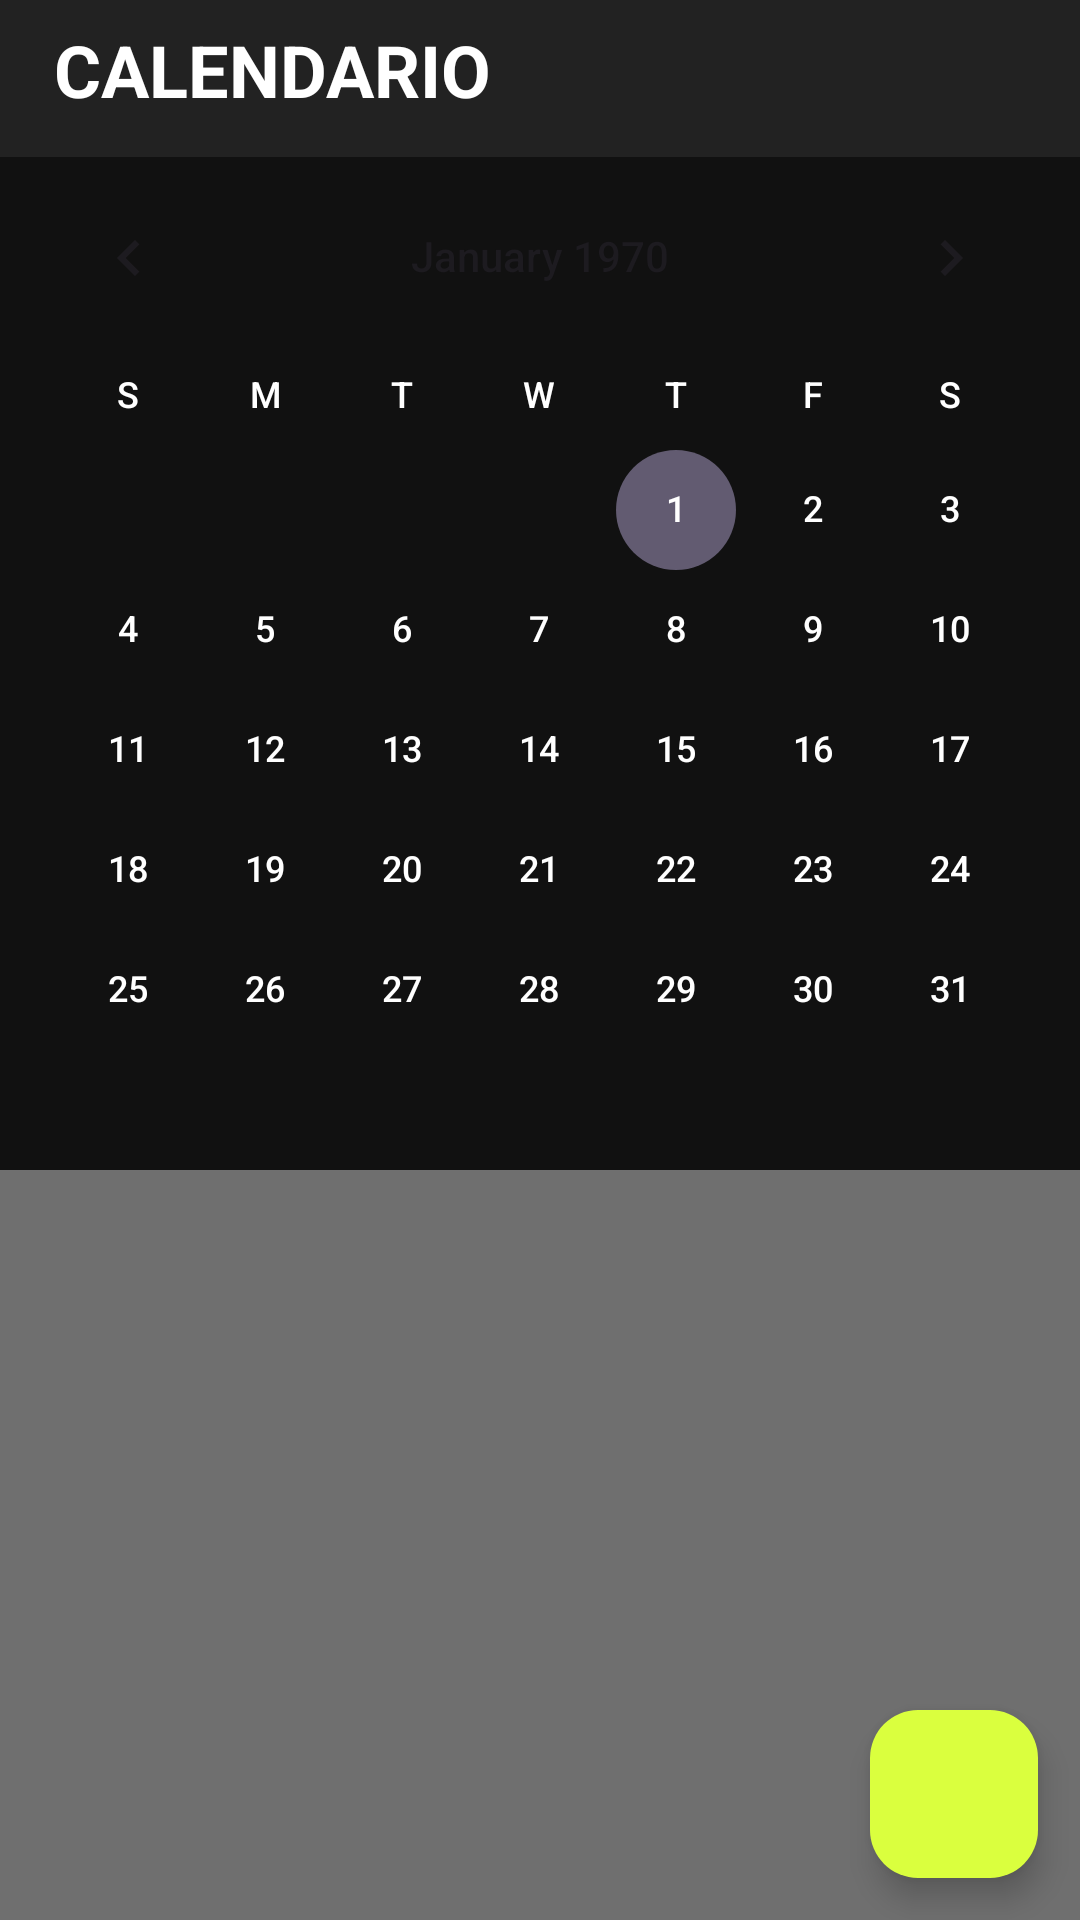

This screen was rendered from an Android layout file. Write that file and the resources it references.
<!-- AndroidManifest.xml: application theme Theme.AppCalendario -->
<!-- res/layout/activity_main.xml -->
<?xml version="1.0" encoding="utf-8"?>
<androidx.constraintlayout.widget.ConstraintLayout xmlns:android="http://schemas.android.com/apk/res/android"
    xmlns:app="http://schemas.android.com/apk/res-auto"
    xmlns:tools="http://schemas.android.com/tools"
    android:layout_width="match_parent"
    android:layout_height="match_parent"
    android:background="#6F6F6F"
    tools:context=".MainActivity">

    <CalendarView
        android:id="@+id/calendario"
        android:layout_width="match_parent"
        android:layout_height="wrap_content"
        android:layout_marginTop="52dp"
        android:background="#111111"
        android:dateTextAppearance="@style/CalendarDateText"
        android:focusedMonthDateColor="#5B4387"
        android:weekDayTextAppearance="@style/CalendarWeekDayText"
        android:weekNumberColor="#000000"
        android:weekSeparatorLineColor="#020202"
        app:layout_constraintEnd_toEndOf="parent"
        app:layout_constraintHorizontal_bias="0.0"
        app:layout_constraintStart_toStartOf="parent"
        app:layout_constraintTop_toTopOf="parent" />

    <com.google.android.material.floatingactionbutton.FloatingActionButton
        android:id="@+id/crearNota"
        android:layout_width="65dp"
        android:layout_height="56dp"
        android:layout_alignParentRight="true"
        android:layout_alignParentBottom="true"
        android:label="Add Note"
        android:src="@drawable/icon_add"
        app:tint="@color/black"
        app:backgroundTint="@color/button"
        app:layout_constraintBottom_toBottomOf="parent"
        app:layout_constraintEnd_toEndOf="parent"
        app:layout_constraintHorizontal_bias="0.954"
        app:layout_constraintStart_toStartOf="parent"
        app:layout_constraintTop_toTopOf="parent"
        app:layout_constraintVertical_bias="0.976" />

    <androidx.recyclerview.widget.RecyclerView
        android:id="@+id/recyclerViewNotas"
        android:layout_width="0dp"
        android:layout_height="0dp"
        android:layout_marginStart="16dp"
        android:layout_marginTop="16dp"
        android:layout_marginEnd="16dp"
        android:layout_marginBottom="16dp"
        app:layoutManager="androidx.recyclerview.widget.LinearLayoutManager"
        app:layout_constraintBottom_toTopOf="@id/crearNota"
        app:layout_constraintEnd_toEndOf="parent"
        app:layout_constraintStart_toStartOf="parent"
        app:layout_constraintTop_toBottomOf="@id/calendario" />

    <TextView
        android:id="@+id/textView"
        android:layout_width="411dp"
        android:layout_height="58dp"
        android:background="#222222"
        android:gravity="center"
        android:text="   CALENDARIO"
        android:textAlignment="viewStart"
        android:textColor="#FFFFFF"
        android:textSize="24sp"
        android:textStyle="bold"
        app:layout_constraintBottom_toTopOf="@+id/calendario"
        app:layout_constraintEnd_toEndOf="parent"
        app:layout_constraintHorizontal_bias="0.0"
        app:layout_constraintStart_toStartOf="parent"
        app:layout_constraintTop_toTopOf="parent"
        app:layout_constraintVertical_bias="1.0"
        tools:ignore="RtlCompat" />

    <ImageView
        android:id="@+id/imageView"
        android:layout_width="32dp"
        android:layout_height="34dp"
        android:gravity="center"
        android:textColor="#fff5e1"
        app:layout_constraintBottom_toBottomOf="parent"
        app:layout_constraintEnd_toEndOf="parent"
        app:layout_constraintHorizontal_bias="0.957"
        app:layout_constraintStart_toStartOf="parent"
        app:layout_constraintTop_toTopOf="@+id/textView"
        app:layout_constraintVertical_bias="0.017"
        app:srcCompat="@drawable/lupa" />

</androidx.constraintlayout.widget.ConstraintLayout>
<!-- resources referenced by this layout -->
<resources>
  <color name="black">#FF000000</color>
  <color name="button">#DAFF3E</color>
  <style name="CalendarDateText">
          <item name="android:textColor">#ffffff</item> 
      </style>
  <style name="CalendarWeekDayText">
          <item name="android:textColor">#ffffff</item> 
      </style>
  <style name="Theme.AppCalendario" parent="Base.Theme.AppCalendario" />
  <style name="Base.Theme.AppCalendario" parent="Theme.Material3.DayNight.NoActionBar">
          
          
      </style>
</resources>
